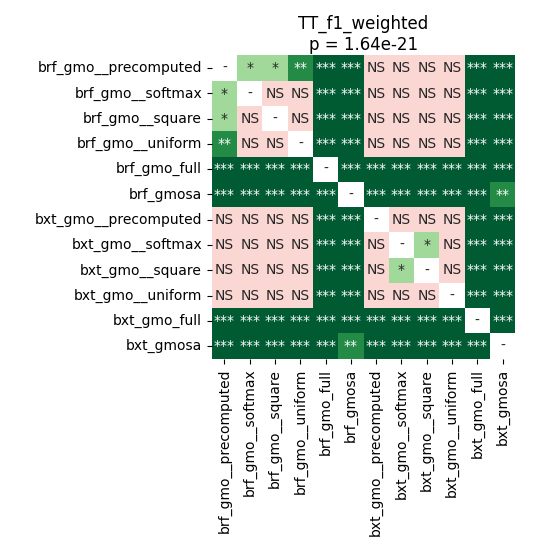

The file beside this chart, header and first rows:
	brf_gmo__precomputed	brf_gmo__softmax	brf_gmo__square	brf_gmo__uniform	brf_gmo_full	brf_gmosa	bxt_gmo__precomputed	bxt_gmo__softmax	bxt_gmo__square	bxt_gmo__uniform	bxt_gmo_full	bxt_gmosa
brf_gmo__precomputed	1.0	0.01259	0.03923	0.00371	5.4436760979729736e-05	5.4436760979729736e-05	0.3932	0.2333	0.9846	0.3697	5.4436760979729736e-05	5.4436760979729736e-05
brf_gmo__softmax	0.01259	1.0	0.5908	0.995	5.4436760979729736e-05	5.4436760979729736e-05	0.5908	0.7354	0.2708	0.5908	5.4436760979729736e-05	5.4436760979729736e-05
brf_gmo__square	0.03923	0.5908	1.0	0.5908	5.4436760979729736e-05	5.4436760979729736e-05	0.9846	0.995	0.2333	0.8882	5.4436760979729736e-05	5.4436760979729736e-05
brf_gmo__uniform	0.00371	0.995	0.5908	1.0	5.4436760979729736e-05	5.4436760979729736e-05	0.5908	0.5908	0.1991	0.5886	5.4436760979729736e-05	5.4436760979729736e-05
brf_gmo_full	5.4436760979729736e-05	5.4436760979729736e-05	5.4436760979729736e-05	5.4436760979729736e-05	1.0	5.4436760979729736e-05	5.4436760979729736e-05	5.4436760979729736e-05	5.4436760979729736e-05	5.4436760979729736e-05	5.4436760979729736e-05	5.4436760979729736e-05
brf_gmosa	5.4436760979729736e-05	5.4436760979729736e-05	5.4436760979729736e-05	5.4436760979729736e-05	5.4436760979729736e-05	1.0	5.4436760979729736e-05	5.4436760979729736e-05	5.4436760979729736e-05	5.4436760979729736e-05	5.4436760979729736e-05	0.005681
bxt_gmo__precomputed	0.3932	0.5908	0.9846	0.5908	5.4436760979729736e-05	5.4436760979729736e-05	1.0	0.4859	0.2516	1.0	5.4436760979729736e-05	5.4436760979729736e-05
bxt_gmo__softmax	0.2333	0.7354	0.995	0.5908	5.4436760979729736e-05	5.4436760979729736e-05	0.4859	1.0	0.03923	0.5908	5.4436760979729736e-05	5.4436760979729736e-05
bxt_gmo__square	0.9846	0.2708	0.2333	0.1991	5.4436760979729736e-05	5.4436760979729736e-05	0.2516	0.03923	1.0	0.3468	5.4436760979729736e-05	5.4436760979729736e-05
bxt_gmo__uniform	0.3697	0.5908	0.8882	0.5886	5.4436760979729736e-05	5.4436760979729736e-05	1.0	0.5908	0.3468	1.0	5.4436760979729736e-05	5.4436760979729736e-05
bxt_gmo_full	5.4436760979729736e-05	5.4436760979729736e-05	5.4436760979729736e-05	5.4436760979729736e-05	5.4436760979729736e-05	5.4436760979729736e-05	5.4436760979729736e-05	5.4436760979729736e-05	5.4436760979729736e-05	5.4436760979729736e-05	1.0	5.4436760979729736e-05
bxt_gmosa	5.4436760979729736e-05	5.4436760979729736e-05	5.4436760979729736e-05	5.4436760979729736e-05	5.4436760979729736e-05	0.005681	5.4436760979729736e-05	5.4436760979729736e-05	5.4436760979729736e-05	5.4436760979729736e-05	5.4436760979729736e-05	1.0
